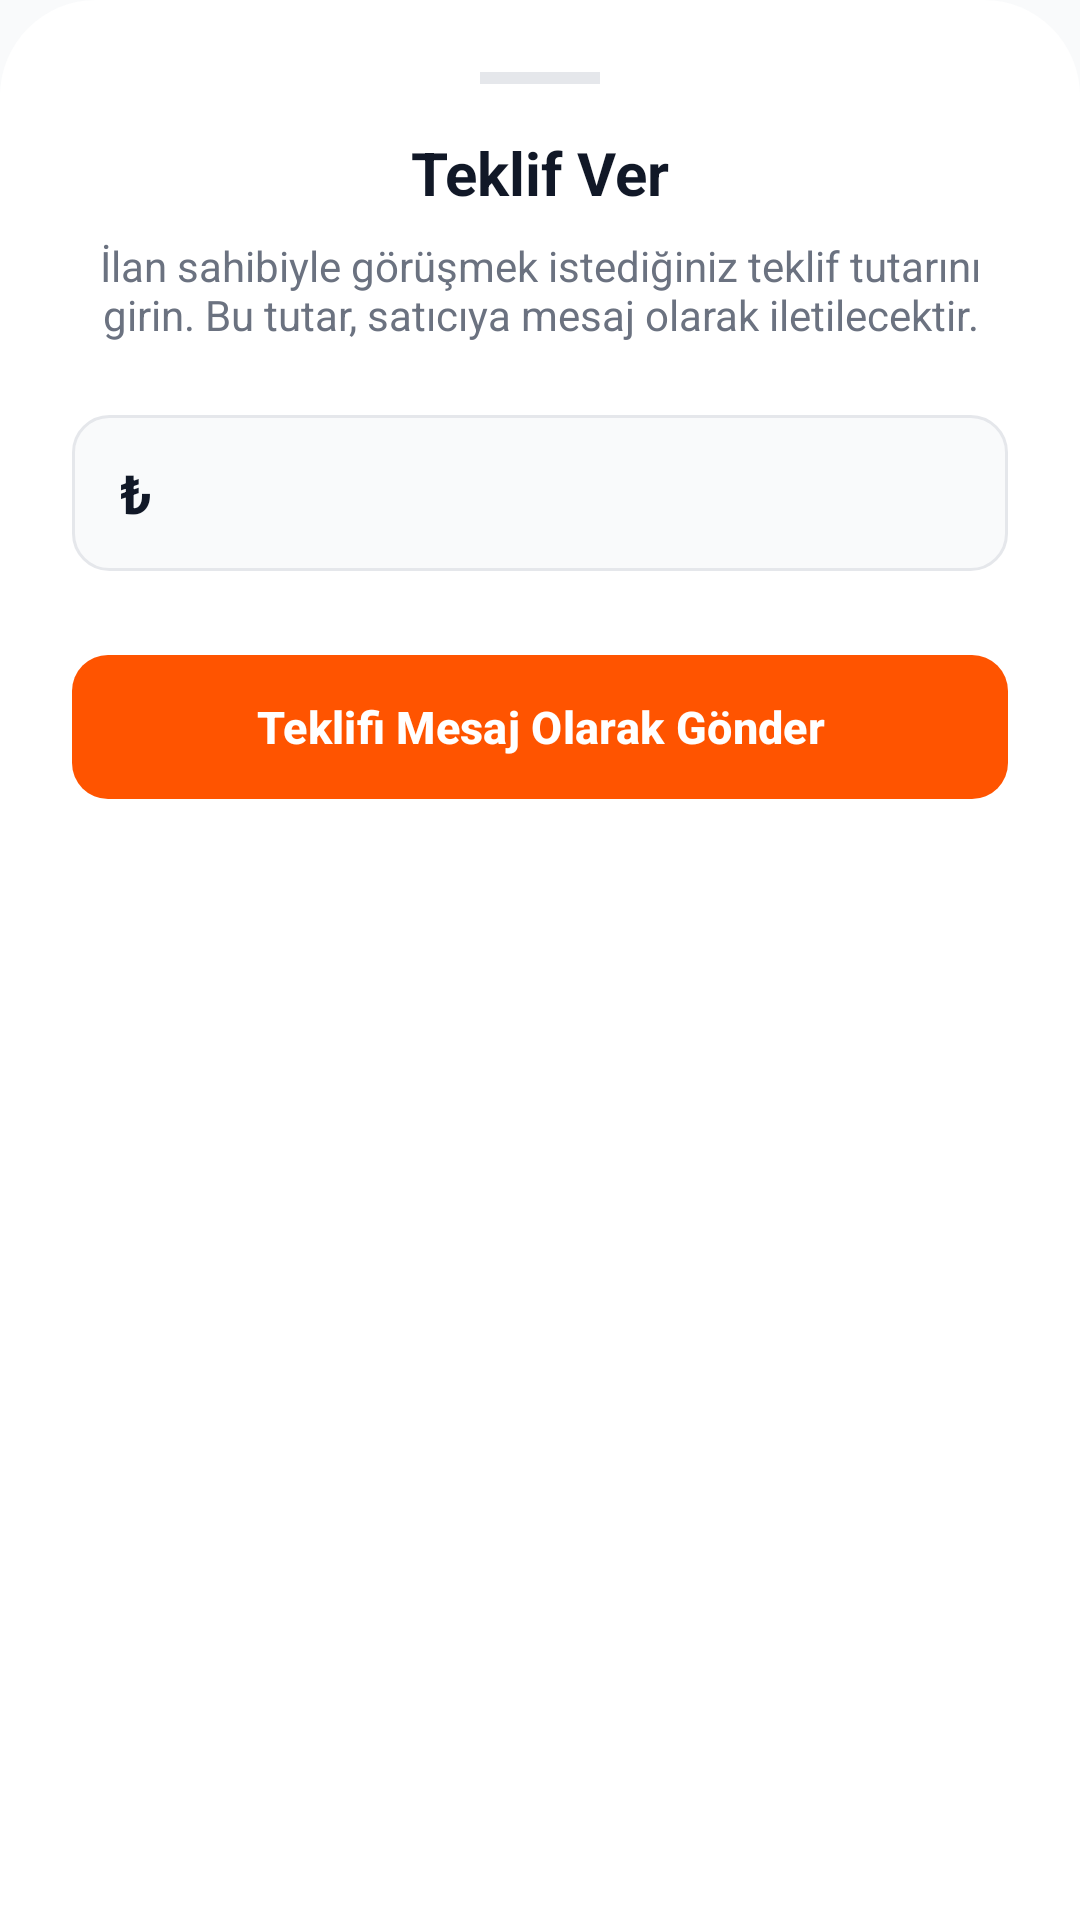

Write the Android layout XML for this screen, with the resource values it uses.
<!-- AndroidManifest.xml: application theme Theme.UniPazar -->
<!-- res/layout/layout_dialog_offer.xml -->
<?xml version="1.0" encoding="utf-8"?>
<LinearLayout xmlns:android="http://schemas.android.com/apk/res/android"
    xmlns:app="http://schemas.android.com/apk/res-auto"
    android:layout_width="match_parent"
    android:layout_height="wrap_content"
    android:background="@drawable/bg_card_top_rounded"
    android:orientation="vertical"
    android:padding="24dp"
    app:layout_behavior="com.google.android.material.bottomsheet.BottomSheetBehavior">

    
    <View
        android:layout_width="40dp"
        android:layout_height="4dp"
        android:layout_gravity="center_horizontal"
        android:background="@color/divider_color"
        android:layout_marginBottom="16dp" />

    <TextView
        android:layout_width="match_parent"
        android:layout_height="wrap_content"
        android:text="Teklif Ver"
        android:textSize="20sp"
        android:textStyle="bold"
        android:textColor="@color/text_primary"
        android:gravity="center"
        android:layout_marginBottom="8dp" />

    <TextView
        android:layout_width="match_parent"
        android:layout_height="wrap_content"
        android:text="İlan sahibiyle görüşmek istediğiniz teklif tutarını girin. Bu tutar, satıcıya mesaj olarak iletilecektir."
        android:textSize="14sp"
        android:textColor="@color/text_secondary"
        android:gravity="center"
        android:layout_marginBottom="24dp" />

    
    <LinearLayout
        android:layout_width="match_parent"
        android:layout_height="52dp"
        android:background="@drawable/bg_input_field"
        android:gravity="center_vertical"
        android:orientation="horizontal"
        android:paddingHorizontal="16dp"
        android:layout_marginBottom="24dp">

        <TextView
            android:layout_width="wrap_content"
            android:layout_height="wrap_content"
            android:text="₺"
            android:textSize="18sp"
            android:textColor="@color/text_primary"
            android:textStyle="bold"
            android:layout_marginEnd="8dp"/>

        <EditText
            android:id="@+id/etOfferPrice"
            android:layout_width="match_parent"
            android:layout_height="match_parent"
            android:background="@null"
            android:inputType="numberDecimal"
            android:textColor="@color/text_primary"
            android:textColorHint="@color/text_hint"
            android:textSize="16sp" />
    </LinearLayout>

    <com.google.android.material.button.MaterialButton
        android:id="@+id/btnSubmitOffer"
        android:layout_width="match_parent"
        android:layout_height="56dp"
        android:text="Teklifi Mesaj Olarak Gönder"
        android:textSize="15sp"
        android:textStyle="bold"
        android:textColor="@color/bg_card"
        app:backgroundTint="@color/unipazar_orange"
        app:cornerRadius="12dp"
        app:icon="@drawable/ic_chevron_right"
        app:iconTint="@color/bg_card"
        app:iconGravity="end" />

</LinearLayout>
<!-- resources referenced by this layout -->
<resources>
  <color name="bg_card">#FFFFFF</color>
  <color name="divider_color">#E5E7EB</color>
  <color name="text_hint">#9CA3AF</color>
  <color name="text_primary">#111827</color>
  <color name="text_secondary">#6B7280</color>
  <color name="unipazar_orange">#FF5400</color>
  <!-- drawable bg_card_top_rounded (drawable) -->
  <?xml version="1.0" encoding="utf-8"?>
  <shape xmlns:android="http://schemas.android.com/apk/res/android">
      <solid android:color="@color/bg_card" />
      <corners
          android:topLeftRadius="32dp"
          android:topRightRadius="32dp"
          android:bottomLeftRadius="0dp"
          android:bottomRightRadius="0dp" />
  </shape>
  <!-- drawable bg_input_field (drawable) -->
  <?xml version="1.0" encoding="utf-8"?>
  <shape xmlns:android="http://schemas.android.com/apk/res/android"
      android:shape="rectangle">
      <solid android:color="@color/bg_main"/>
      <stroke android:width="1dp" android:color="@color/divider_color"/>
      <corners android:radius="12dp"/>
  </shape>
  <style name="Theme.UniPazar" parent="Base.Theme.UniPazar" />
  <color name="bg_main">#F9FAFB</color>
  <style name="Base.Theme.UniPazar" parent="Theme.Material3.DayNight.NoActionBar">
          <item name="colorPrimary">@color/unipazar_orange</item>
          <item name="colorPrimaryDark">@color/unipazar_orange</item>
          <item name="colorSecondary">@color/unipazar_orange</item>
          <item name="android:colorBackground">@color/bg_main</item>
          <item name="colorSurface">@color/bg_card</item>
          <item name="colorOnPrimary">@color/bg_card</item>
          <item name="colorOnSecondary">@color/bg_card</item>
          <item name="colorOnBackground">@color/text_primary</item>
          <item name="colorOnSurface">@color/text_primary</item>
          <item name="android:statusBarColor">@color/bg_main</item>
          
          <item name="android:windowLightStatusBar">true</item>
      </style>
</resources>
